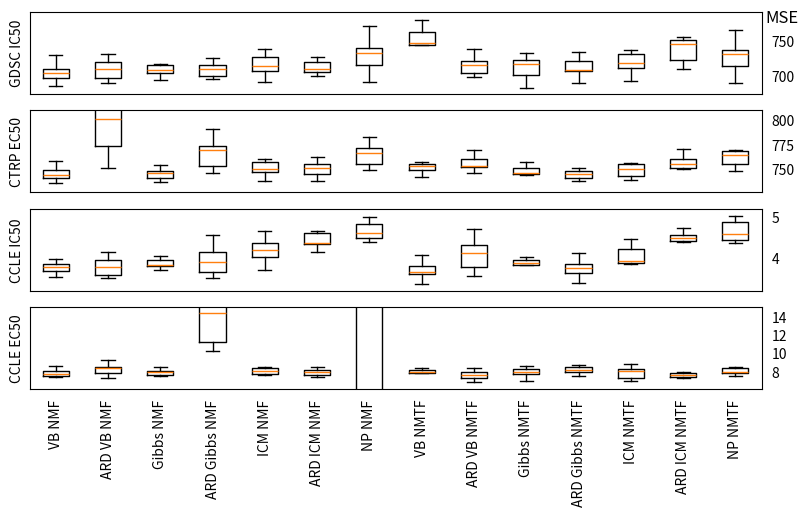

Python code for this plot:
'''
Script for plotting the average cross-validation results (MSE), with std, on 
the drug sensitivity datasets, for all the methods.
'''

import matplotlib.pyplot as plt


''' Method names and performances. '''
method_names = [
    'VB NMF',     'ARD VB NMF',     # 'NMF VB',     'NMF VB ARD',   
    'Gibbs NMF',  'ARD Gibbs NMF',  # 'NMF Gibbs',  'NMF Gibbs ARD', 
    'ICM NMF',    'ARD ICM NMF',    # 'NMF ICM',    'NMF ICM ARD',  
    'NP NMF',                       # 'NMF NP',
    'VB NMTF',    'ARD VB NMTF',    # 'NMTF VB',    'NMTF VB ARD',  
    'Gibbs NMTF', 'ARD Gibbs NMTF', # 'NMTF Gibbs', 'NMTF Gibbs ARD',
    'ICM NMTF',   'ARD ICM NMTF',   # 'NMTF ICM',   'NMTF ICM ARD', 
    'NP NMTF',                      # 'NMTF NP'
]
dataset_names = ['GDSC IC50', 'CTRP EC50', 'CCLE IC50', 'CCLE EC50']

all_performances_gdsc = [
    # NMF VB
    [685.16092497288184, 710.32299686966451, 703.93385350459334, 729.37119838253295, 694.19032120098836, 717.24799410224693, 709.31261131796532, 703.91053316274144, 690.59053883679485, 704.88806250648452], 
    # NMF VB ARD
    [713.19655462934008, 721.31043774315253, 700.61687793361943, 730.50785633227781, 690.44435527527401, 729.89396636405286, 709.25486450030576, 695.87389520876559, 695.26225316353748, 708.63755041867626],
    # NMF Gibbs
    [716.29910393484386, 715.52845829907073, 703.52578259341101, 709.20707278487555, 687.70064858928674, 693.97202369941476, 706.8950503017204, 715.72301076004032, 711.38252527375471, 706.97860147371944],
    # NMF Gibbs ARD
    [694.90346124983796, 715.52250464628071, 704.55305176478714, 714.98213938693993, 725.41797648404577, 714.44915577933818, 712.5503226263927, 698.81184946087126, 698.07307876833954, 706.26266295425569],
    # NMF ICM
    [729.40046288239785, 728.31355919207101, 691.86118903511647, 715.96727421267792, 720.09430651949663, 706.40449970111422, 712.78407670764443, 737.772158316218, 706.05196536035635, 710.02270641901021],
    # NMF ICM ARD
    [719.7824077508526, 702.05393641620196, 716.98226544179477, 721.75595599822327, 707.45450551121269, 704.35809979582973, 711.96780103652907, 725.73787364118584, 708.53767382589353, 699.44186822909819],
    # NMF NP
    [730.41701997684834, 718.47042584753819, 691.32336665982211, 714.46213589158765, 738.65912996317377, 748.30003701209398, 769.34017968955698, 737.41429097546097, 732.87961285661277, 713.64457275090967],
    # NMTF VB
    [709.66736129233709, 765.88214504613325, 746.70025243132341, 772.27745449563452, 745.41642208861413, 746.63416043672657, 778.08389152148902, 748.30816777944619, 714.12790211075958, 743.14504817463092],
    # NMTF VB ARD
    [722.72999079614908, 698.21931545764801, 737.52356589414251, 704.58457565636195, 703.6715710102967, 719.81797714446282, 713.82496427351339, 721.18206084627707, 716.59301318608493, 704.87671708595326],
    # NMTF Gibbs
    [697.72264470755874, 688.59963116138488, 723.68395059119223, 713.2404399255239, 683.51643895492123, 718.74357305822946, 732.69484500181056, 720.24949905023777, 714.61859728166576, 724.46695154334247],
    # NMTF Gibbs ARD
    [722.32214004260163, 715.16731589342203, 707.82099472214759, 707.16863642869293, 733.6826319505052, 690.37086651359289, 707.11946096310135, 708.39868693728738, 722.03579555089505, 709.30341080247854],
    # NMTF ICM
    [732.69212036935778, 703.59373803276731, 721.57547589519618, 715.59296851929923, 735.58494884486913, 714.06157279712954, 709.41793906913722, 692.15251416044828, 733.59594782945101, 722.39377489936044],
    # NMTF ICM ARD
    [749.09358456994858, 728.48867483636559, 751.71321779677794, 710.14552165194539, 720.68132672814818, 718.33961046515481, 744.25440644549565, 746.00363914072398, 750.51510607673333, 754.19888301307026],
    # NMTF NP
    [690.25343057989005, 736.40038711059503, 764.11082576499348, 704.70177120527262, 732.15532917291273, 742.61597904822986, 716.52571979549577, 713.71528194366965, 733.0727564068369, 728.82412387744012],
]
all_performances_ctrp = [
    # NMF VB
    [740.12636723862897, 749.87078293748721, 746.50250826759725, 757.85860300650268, 740.03517292047843, 739.73770939293638, 741.60973440112014, 735.64041675409703, 753.15928749900672, 745.71005417282288],
    # NMF VB ARD
    [853.66660480283656, 750.6370599166587, 813.00988685019843, 788.11031562731489, 772.92023905385633, 844.42521266373001, 832.0253037096652, 775.4883968545214, 759.84869298601132, 905.22834647779098],
    # NMF Gibbs
    [753.40828282107702, 747.83149251032262, 736.79733199440102, 751.37497912195624, 747.50238815070782, 745.09572521673351, 740.49991591251887, 740.79443714406261, 739.26019431302029, 746.49067392566133],
    # NMF Gibbs ARD
    [746.05565465094151, 787.62566877056304, 772.64108072193585, 751.2277136295595, 791.12291904338304, 757.26620811324051, 767.88067246045523, 773.8502081653595, 749.95293898466241, 770.69226505660913],
    # NMF ICM
    [758.47687039777691, 757.80085922710145, 737.5916781763874, 753.39570593844678, 760.0810636829774, 745.7747811017814, 750.26509222874768, 741.51289612890639, 748.83276730345165, 747.58175936887972],
    # NMF ICM ARD
    [755.48532526318388, 737.62976187793799, 744.32064757244314, 753.53870407633815, 746.7357309390834, 752.49804349637225, 748.01234629260944, 761.96040604643463, 723.61362495804508, 760.04225635574358],
    # NMF NP
    [9.2349742230584706e+37, 770.42586074080191, 770.76784866559092, 762.40990672365467, 752.56548270296821, 782.04178250387179, 752.91805746123543, 767.29914367788331, 748.17254364078167, 765.24930179519345],
    # NMTF VB
    [754.81721001793687, 741.07594288577673, 749.12325106626054, 747.90500023105926, 754.05017856919494, 753.94179398682797, 744.99628481065133, 757.05916847246465, 755.24727482306025, 751.63756693155949],
    # NMTF VB ARD
    [753.16196463811286, 746.03513468785275, 761.95528246624826, 751.14190786027871, 753.00518054121937, 753.21004607324221, 768.92285248591816, 769.58132950185791, 755.17992618296057, 745.52009469452457],
    # NMTF Gibbs
    [750.16679631911165, 746.07212159406731, 751.29282364498863, 744.16659716169443, 756.5579583783865, 755.21638986492337, 731.73807609196626, 745.45597410461664, 743.64892475573492, 745.39069982421233],
    # NMTF Gibbs ARD
    [747.679376226778, 737.10288106373582, 750.60825863381319, 745.62914946779881, 746.74899041605363, 740.42847609696037, 743.83088789795602, 748.28441651372248, 742.11562562084259, 739.00246686138701],
    # NMTF ICM
    [738.57162146045312, 755.4578953810817, 750.90690438562399, 755.64863864194467, 748.5849575364748, 738.60302319905077, 748.50012025216574, 740.21815246062874, 749.97323427907656, 755.91436936108573],
    # NMTF ICM ARD
    [752.38601967940531, 770.25200638891079, 749.35424331195213, 749.94830093503424, 768.04712216259827, 753.99965674226962, 759.18087544739865, 756.30734716842198, 750.43885743436658, 760.72151183719473],
    # NMTF NP
    [767.75025426724324, 753.61067052040585, 768.29271262736279, 767.33548448072429, 768.83227541468943, 993.37375051158244, 758.2559292308506, 751.25323184462206, 760.79993056344631, 747.24263683001902],
]
all_performances_ccle_ic = [
    # NMF VB
    [3.9720789894013322, 3.8170365564850659, 3.6499210229609296, 3.8490283145380855, 3.8172488877299311, 3.5288957886829682, 4.2077224017450208, 3.6645050743210836, 3.7340097505327563, 3.7034951548572432],
    # NMF VB ARD
    [3.9341230008757457, 3.5804683350893769, 3.8915206599421599, 4.0198769310758982, 3.5802990852758909, 3.9503080755826612, 3.51446628103752, 3.5707217277660925, 3.6387522318326435, 4.1315576004235375],
    # NMF Gibbs
    [3.9726385129925688, 3.6905317412044547, 3.9871537709792659, 4.0348560269845599, 3.7432313677870099, 3.8136944380156241, 3.8672522302669221, 3.8024552661957869, 3.7895242798169768, 3.8321562318398548],
    # NMF Gibbs ARD
    [4.0085964256623168, 4.0475973186818095, 4.5460155499514139, 3.7970568240953435, 3.735459341238776, 3.6363626997466438, 3.5617912325380034, 4.3412383509603432, 4.1607433992285623, 3.5096307572146777],
    # NMF ICM
    [4.6519798568170057, 4.4968702684399462, 3.709092203662534, 3.7627043415080119, 4.1832893326451561, 4.1673718383278091, 3.9665783383464031, 4.1948540503933209, 4.202207368583549, 4.4114038493032357],
    # NMF ICM ARD
    [4.3686288222453884, 4.3311682723843887, 4.6641262102526042, 4.5541255986612432, 4.2473901076382754, 4.3377123077867674, 4.3415477322299596, 4.1330666868327768, 37.483347847677642, 4.6225731524639064],
    # NMF NP
    [4.5289686236821733, 4.6788235970437455, 4.9883508949265263, 4.4236942593141677, 4.4606970254973106, 4.7671357423427674, 4.3878394180566973, 4.8452296278851152, 4.9123955462874571, 4.5311993955241787],
    # NMTF VB
    [3.6523065891510731, 3.8216858149794004, 3.6546410019254094, 3.481980628342682, 4.0720710671121179, 3.6459081787245249, 3.369286172330515, 4.135173151066903, 3.7697580970474678, 3.5784768744150166],
    # NMTF VB ARD
    [4.0922474564556097, 3.6270839969799167, 4.2364514965820126, 3.6963480243260736, 4.0575307552374307, 4.6991314282355079, 3.5518596879515676, 4.4343623625928803, 4.15637263736616, 4.3441819323478823],
    # NMTF Gibbs
    [3.9613310924949952, 3.8914023429641751, 3.8672234369130294, 3.8139642808632508, 3.8400614319225479, 3.9440852366405408, 3.6125406992585027, 4.0244266825078734, 3.3362547747996003, 4.2459167704654579],
    # NMTF Gibbs ARD
    [3.8484145546860278, 3.6352814835047544, 3.3872165307865543, 3.7473283501635546, 3.8364534381328106, 3.7395090271490679, 3.6139872892524423, 3.5554257790859558, 4.1143340926500009, 4.0106485433932066],
    # NMTF ICM
    [4.2563250129770926, 4.4623709157614986, 3.943990442128412, 3.8975545135269472, 4.2096798612152906, 3.3247916805810629, 3.8477725874726274, 4.1967682427888962, 3.8768194674838443, 3.9124129263810157],
    # NMTF ICM ARD
    [4.470262317576835, 4.4729201110373316, 4.5862636060900686, 4.5471802794964074, 4.3801528579246876, 4.5337416602241909, 4.4773124243312399, 3.957264326310391, 3.8467170838166527, 4.7269246652092445],
    # NMTF NP
    [4.6304446595137048, 4.9235465162556702, 4.7913333338026751, 4.3779593020860954, 5.0114868904478884, 4.4124572167259037, 4.4958582636356885, 4.9008549177447698, 4.5361138040333193, 4.3708927949021055],
]
all_performances_ccle_ec = [
    # NMF VB
    [7.7635341152730151, 8.1150905890000882, 7.49024941184532, 7.7969946114230684, 7.4888921906269132, 8.4313820494996996, 7.9416913514973304, 8.5502630023429411, 7.3679943246588904, 7.7392399237576139],
    # NMF VB ARD
    [7.9460832757380011, 8.4976568428950916, 7.7833103492513915, 7.803305733351305, 9.2894165318836759, 8.4417087184458115, 8.7308541935685771, 7.2611440720720397, 8.4084295012956414, 8.301422048099182],
    # NMF Gibbs
    [8.1119696081407859, 6.9747693770267025, 7.6980277689151997, 8.0099584769392447, 7.5038672913006668, 8.2435582992319336, 7.6497222037829635, 8.4982718177099681, 7.8034920363404234, 7.9984690844992068],
    # NMF Gibbs ARD
    [15.500805212635024, 15.9139366677836, 10.235167627857891, 15.459711323315451, 10.338914018782516, 18.549524546483649, 13.208237467291292, 39.14480651930802, 13.055665958744564, 10.556331804572885],
    # NMF ICM
    [7.7390289899606479, 8.0997098898134983, 7.719768464634476, 7.7004319693594336, 8.4607671577052717, 8.4227683181052431, 8.4287686769689127, 8.0787315970519575, 8.0127739187228872, 7.6308541967454886],
    # NMF ICM ARD
    [8.0074195705199624, 8.5179429385450973, 7.5787478251620435, 7.9014803780578644, 7.5701314875918966, 7.954227094842393, 8.243592949377792, 7.3547210263041416, 7.3855730275499401, 8.3326533264798641],
    # NMF NP
    [0,100,0,100,0,100,0,100,0,100], # [100,100,100,100,100,100,100,100,100,100], # [7.5599063440476231, 9.2413241151457601, nan, 7.9991883839883542, 8.7164206760488963, 7.9434997753498733, 7.4988236929760443, 7.4633612918877343, 8.0478603007775291, 7.8903449372307408],
    # NMTF VB
    [7.365986655448574, 7.874070019013427, 8.3830122132781391, 8.2588283076263096, 8.1157124682326724, 7.972082009972425, 7.8100129922528021, 7.1633155206876538, 7.9074240368300126, 8.0960293137059232],
    # NMTF VB ARD
    [7.1961155820854179, 8.4262085243624441, 7.4321812454061336, 8.0422444944967033, 7.8048966101578525, 7.7055482739886552, 7.2389431799010566, 7.4203876888211742, 8.1448620327160235, 6.840323009376454],
    # NMTF Gibbs
    [7.9926255443618617, 8.624363613938284, 7.7330671211851589, 8.4347650990992378, 6.9458305255386588, 8.1726824264717202, 7.8511457672932901, 8.3351960148129471, 7.5125846889590147, 7.7419620762555139],
    # NMTF Gibbs ARD
    [8.1923963305055132, 8.683040252984501, 8.5112618435851104, 8.3044685301731729, 7.5118271589848371, 8.1129946149825845, 9.2285407046732537, 7.9658620723739757, 8.0681921757652972, 7.8951369240462999],
    # NMTF ICM
    [8.0953739488587342, 7.5304203809288541, 6.9896105482273345, 7.1171541086255763, 8.0340267778864813, 8.1057720069606525, 8.8310672661538181, 8.5129046106318995, 8.3559057900858047, 7.2604093971292363],
    # NMTF ICM ARD
    [7.4162397811295078, 7.9378158694574044, 7.6970160869931732, 7.6499571066210326, 7.9714579652783133, 7.5329418555785503, 7.9280816500862841, 7.3239032094959304, 7.4921567916077194, 7.406541491660021],
    # NMTF NP
    [7.9994851540280987, 7.7325016318332764, 8.417766367544349, 7.543812323748746, 8.5186148912376147, 7.9863874285793504, 8.4471704113343531, 7.9447073678589559, 7.4628906545363298, 8.1618865862554877],
]

colours = ['r','m','b','y','g','k','c']


''' Plot settings. '''
figsize = (8.0, 5.1)
nrows, ncols = 4, 1
left, right, bottom, top = 0.035, 0.95, 0.25, 0.99
plot_file = "./boxplot_crossvalidation_rescaled.png"
showoutliers = False
fontsize = 10

gdsc_MSE_min,    gdsc_MSE_max,    gdsc_step =    675, 790, 50
ctrp_MSE_min,    ctrp_MSE_max,    ctrp_step =    726, 810, 25 # 725, 925, 100 # 
ccle_ic_MSE_min, ccle_ic_MSE_max, ccle_ic_step = 3.2, 5.2, 1
ccle_ec_MSE_min, ccle_ec_MSE_max, ccle_ec_step = 6.1, 15, 2 # 6, 19.9, 5 # 


''' Make the plot. '''
fig, axes = plt.subplots(nrows=nrows, ncols=ncols, figsize=figsize)
fig.subplots_adjust(left=left, right=right, bottom=bottom, top=top)

# Plot the boxplots
x = method_names
bp1 = axes[0].boxplot(x=all_performances_gdsc, patch_artist=False, showfliers=showoutliers, labels=method_names)
bp2 = axes[1].boxplot(x=all_performances_ctrp, patch_artist=False, showfliers=showoutliers, labels=method_names)
bp3 = axes[2].boxplot(x=all_performances_ccle_ic, patch_artist=False, showfliers=showoutliers, labels=method_names)
bp4 = axes[3].boxplot(x=all_performances_ccle_ec, patch_artist=False, showfliers=showoutliers, labels=method_names)

# Set up the y axes - label and limits
for i, (dataset, MSE_min, MSE_max, MSE_step) in enumerate(zip(
    dataset_names,
    [gdsc_MSE_min, ctrp_MSE_min, ccle_ic_MSE_min, ccle_ec_MSE_min],
    [gdsc_MSE_max, ctrp_MSE_max, ccle_ic_MSE_max, ccle_ec_MSE_max],
    [gdsc_step, ctrp_step, ccle_ic_step, ccle_ec_step])):
    
    axes[i].set_ylabel(dataset, fontsize=fontsize)
    axes[i].set_yticks(range(0, int(MSE_max)+1, MSE_step))
    axes[i].set_ylim(MSE_min, MSE_max)
    axes[i].yaxis.tick_right()
    axes[i].yaxis.set_ticks_position('none')
    #axes[i].set_yscale('log')

plt.text(14.57, 45.9, 'MSE', fontsize=12) # plt.text(14.575, 68, 'MSE', fontsize=12)

# Turn off x-axis labels for top 3 plots, and xticks for bottom one
for x in range(2+1):
    axes[x].get_xaxis().set_visible(False)
axes[3].xaxis.set_ticks_position('none')

# Transform xlabels into method names
plt.xticks(range(1,len(method_names)+1), rotation=90, fontsize=fontsize)

# Make the lines from dashed into straight line
for bp in [bp1, bp2, bp3, bp4]:
    plt.setp(bp['whiskers'], linestyle='-')

# Save plot
plt.savefig(plot_file, dpi=600)